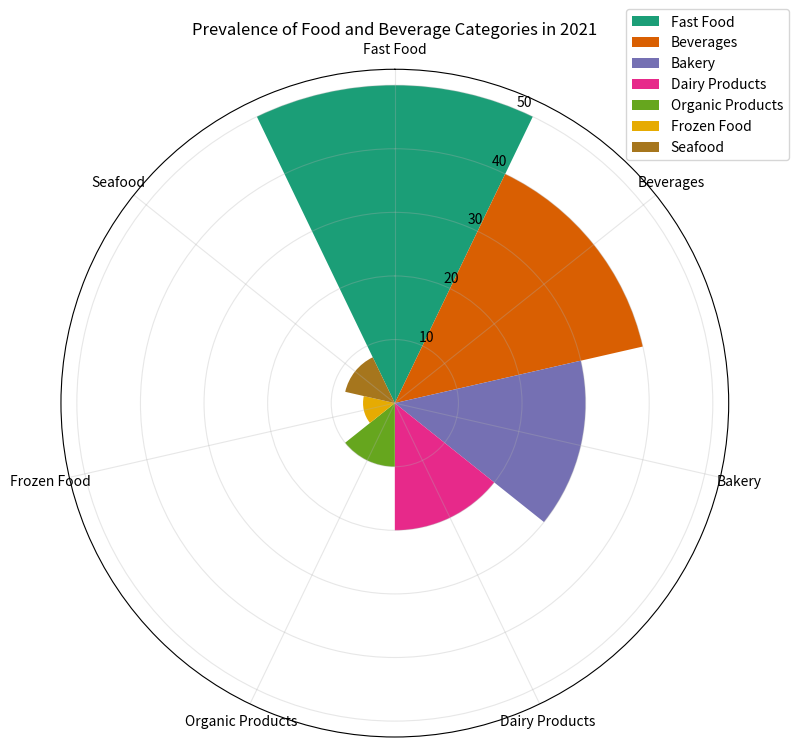

The script that saved this image: (Note: this script raises an exception after producing the figure.)

import matplotlib.pyplot as plt
import numpy as np

data_labels = ['Fast Food', 'Beverages', 'Bakery', 'Dairy Products', 'Organic Products', 'Frozen Food', 'Seafood']
line_labels = ['Number']
data = [50, 40, 30, 20, 10, 5, 8]
num_categories = len(data_labels)
sector_angle = (2 * np.pi) / num_categories

fig = plt.figure(figsize=(8,8))
ax = fig.add_subplot(111, polar=True)

for i in range(num_categories):
    ax.bar(i * sector_angle, data[i], width=sector_angle, label=data_labels[i], color=plt.cm.Dark2(i))

ax.set_theta_direction(-1)
ax.set_theta_zero_location('N')
ax.set_xticks(np.linspace(0, 2*np.pi, num_categories, endpoint=False))
ax.set_xticklabels(data_labels, rotation=90)
ax.set_title('Prevalence of Food and Beverage Categories in 2021')
ax.grid(alpha=0.3)
ax.legend(bbox_to_anchor=(1.1,1.1))

plt.tight_layout()
plt.savefig('/cpfs01/user/yanxiangchao/code0/gpt_chart/structchart_simulation/simulated_data_corner_cases/rose/png/20231227-054203_2.png')
plt.clf()
